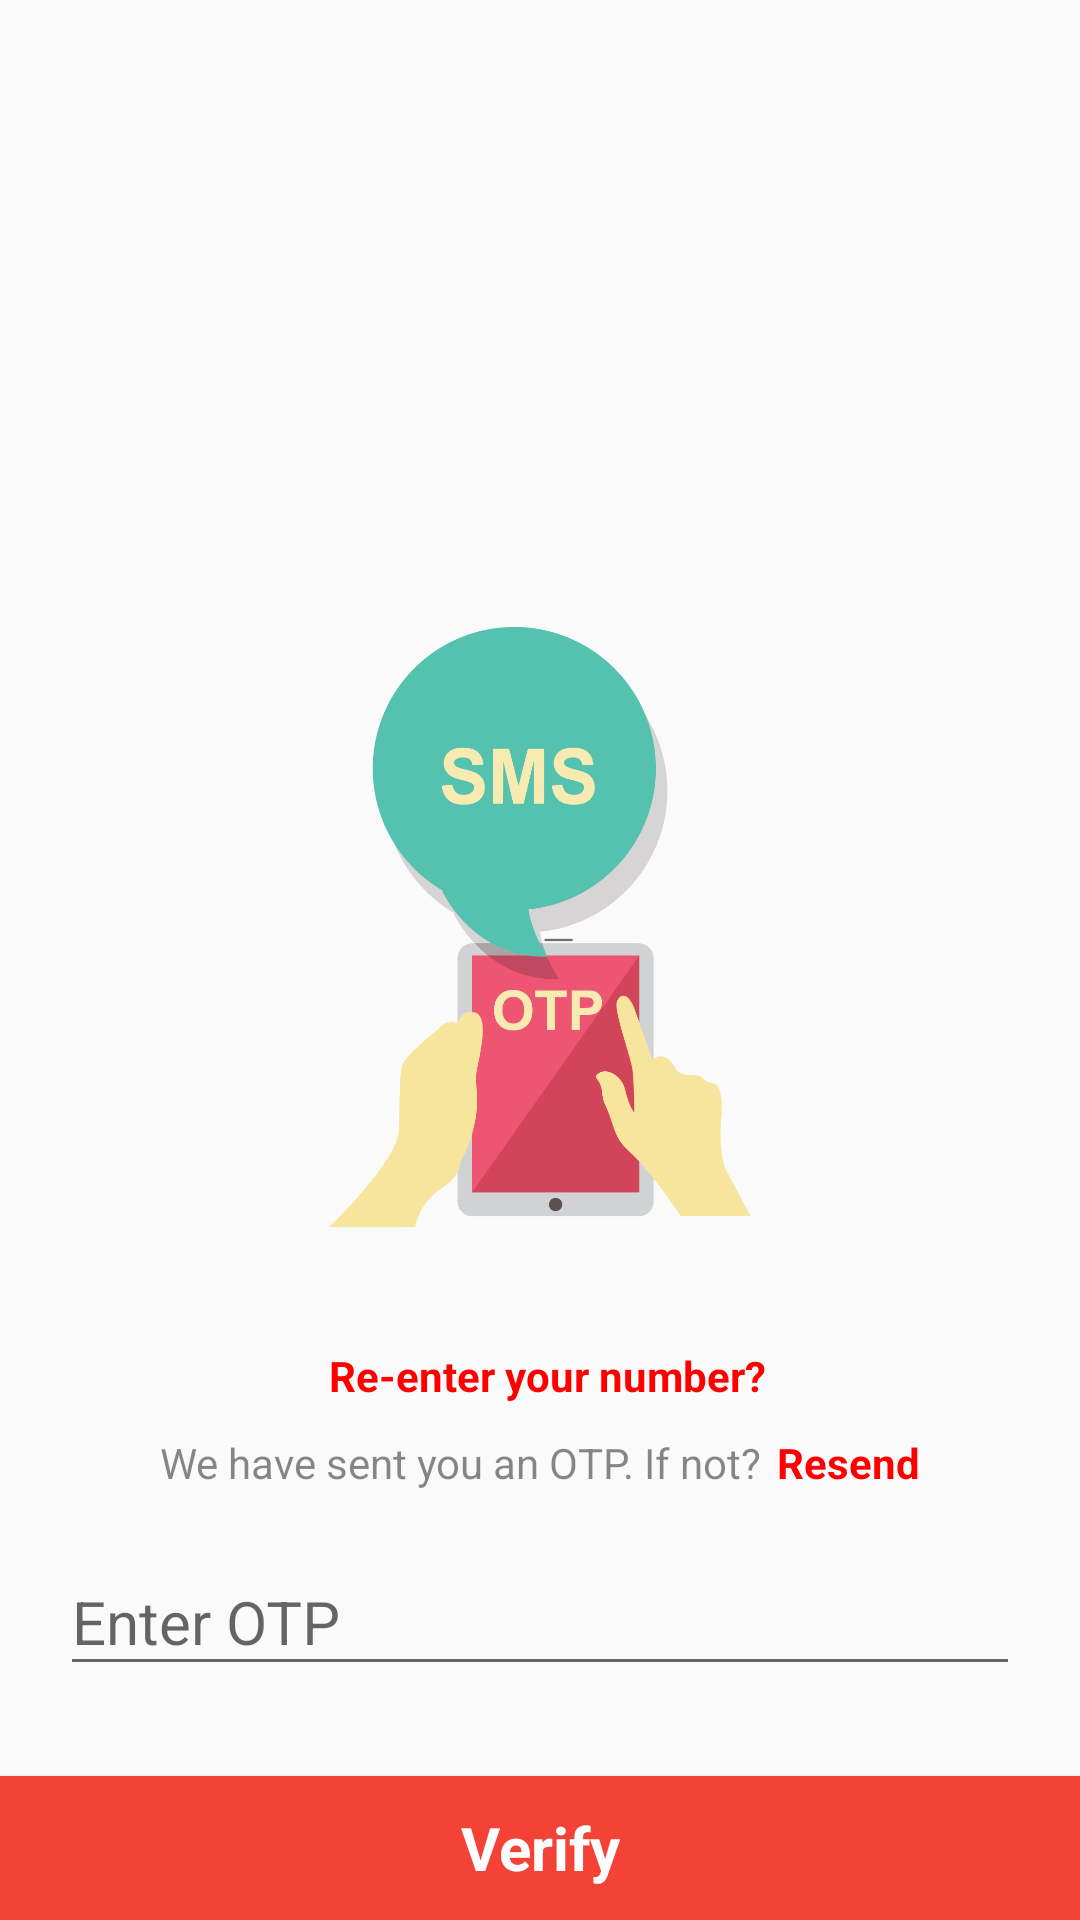

Layout XML and referenced resources for this Android screen:
<!-- AndroidManifest.xml: application theme MyMaterialTheme -->
<!-- res/layout/activity_otp.xml -->
<?xml version="1.0" encoding="utf-8"?>
<android.support.design.widget.CoordinatorLayout xmlns:android="http://schemas.android.com/apk/res/android"
    xmlns:tools="http://schemas.android.com/tools"
    android:layout_width="match_parent"
    android:layout_height="match_parent"
    android:fitsSystemWindows="true"
    tools:context="prashushi.farcon.WelcomeActivity"
    >
    <RelativeLayout
        android:layout_width="match_parent"
        android:layout_height="match_parent">

        <Button
            android:id="@+id/tv_verify"
            style="@style/MyButton"
            android:layout_width="match_parent"
            android:layout_height="wrap_content"
            android:layout_alignParentBottom="true"
            android:layout_centerHorizontal="true"
            android:background="@color/colorPrimary"
            android:text="Verify"
            android:textColor="@color/white"
            android:textSize="20dp"
            android:textStyle="bold"
            />

        <android.support.design.widget.TextInputLayout
            android:id="@+id/input_layout_otp"
            android:layout_width="match_parent"
            android:layout_height="wrap_content"
            android:layout_above="@id/tv_verify"
            android:layout_marginBottom="30dp"
            android:layout_marginLeft="20dp"
            android:layout_marginRight="20dp"
            >
            <EditText
                android:id="@+id/et_otp"
                android:layout_width="match_parent"
                android:layout_height="wrap_content"
                android:layout_gravity="center_horizontal"
                android:layout_marginTop="5dp"
                android:hint="Enter OTP"
                android:inputType="number"
                android:textColorHint="#FE0000"
                android:textSize="20dp"
                />
        </android.support.design.widget.TextInputLayout>
        <LinearLayout
            android:id="@+id/tv_container"
            android:layout_width="wrap_content"
            android:layout_height="wrap_content"
            android:layout_above="@id/input_layout_otp"
            android:layout_centerHorizontal="true"
            android:layout_marginBottom="10dp"
            android:orientation="horizontal">
            <TextView
                android:id="@+id/tv_msg"
                android:layout_width="wrap_content"
                android:layout_height="wrap_content"
                android:text="@string/receiving_otp"
                android:textColor="@color/greydark"
                />
            <TextView
                android:id="@+id/tv_resend"
                android:layout_width="wrap_content"
                android:layout_height="wrap_content"
                android:layout_marginLeft="5dp"
                android:text="@string/resend"
                android:textColor="#FE0000"
                android:textStyle="bold"
                />

        </LinearLayout>
        <LinearLayout
            android:id="@+id/tv_container2"
            android:layout_width="wrap_content"
            android:layout_height="wrap_content"
            android:layout_above="@id/tv_container"
            android:layout_centerHorizontal="true"
            android:layout_marginBottom="10dp"
            android:orientation="horizontal">

            <TextView
                android:id="@+id/tv_num_enter"
                android:layout_width="wrap_content"
                android:layout_height="wrap_content"
                android:layout_marginLeft="5dp"
                android:text="@string/re_enter_num"
                android:textColor="#FE0000"
                android:textStyle="bold"
                />

        </LinearLayout>
        <ImageView
            android:id="@+id/imageView2"
            android:layout_width="200dp"
            android:layout_height="200dp"
            android:layout_above="@+id/tv_container2"
            android:layout_centerHorizontal="true"
            android:layout_marginBottom="40dp"
            android:src="@drawable/otp" />

    </RelativeLayout>


</android.support.design.widget.CoordinatorLayout>
<!-- resources referenced by this layout -->
<resources>
  <color name="colorPrimary">#F44336</color>
  <color name="greydark">#7000</color>
  <color name="white">#fff</color>
  <!-- drawable otp: png bitmap (drawable-nodpi, 43637 bytes) -->
  <string name="re_enter_num">Re-enter your number?</string>
  <string name="receiving_otp">We have sent you an OTP. If not?  </string>
  <string name="resend">Resend</string>
  <style name="MyButton" parent="Theme.AppCompat.Light">
          <item name="colorControlHighlight">@color/colorPrimary</item>
          <item name="colorButtonNormal">@color/colorAccent</item>
      </style>
  <style name="MyMaterialTheme" parent="MyMaterialTheme.Base" />
  <color name="colorAccent">#F44336</color>
  <style name="MyMaterialTheme.Base" parent="Theme.AppCompat.Light.NoActionBar">
          <item name="android:alertDialogStyle">@style/CustomAlertDialogStyle</item>
          <item name="windowActionBar">false</item>
          <item name="windowNoTitle">true</item>
          <item name="colorPrimary">@color/colorPrimary</item>
          <item name="colorPrimaryDark">@color/colorPrimaryDark</item>
          <item name="colorAccent">@color/colorAccent</item>
          <item name="android:actionBarPopupTheme" tools:targetApi="lollipop">
              @style/MyMaterialTheme.OverflowMenu
          </item>
      </style>
  <style name="CustomAlertDialogStyle">
          <item name="android:bottomBright">@color/transparent</item>
          <item name="android:bottomDark">@color/transparent</item>
          <item name="android:bottomMedium">@color/transparent</item>
          <item name="android:centerBright">@color/transparent</item>
          <item name="android:centerDark">@color/transparent</item>
          <item name="android:centerMedium">@color/transparent</item>
          <item name="android:fullBright">@color/transparent</item>
          <item name="android:fullDark">@color/transparent</item>
          <item name="android:topBright">@color/transparent</item>
          <item name="android:topDark">@color/transparent</item>
      </style>
  <color name="colorPrimaryDark">#D32F2F</color>
  <style name="MyMaterialTheme.OverflowMenu" parent="Widget.AppCompat.PopupMenu.Overflow">
          
          <item name="overlapAnchor">false</item>
          <item name="android:dropDownVerticalOffset">?attr/actionBarSize</item>
      </style>
  <color name="transparent">#0000</color>
</resources>
